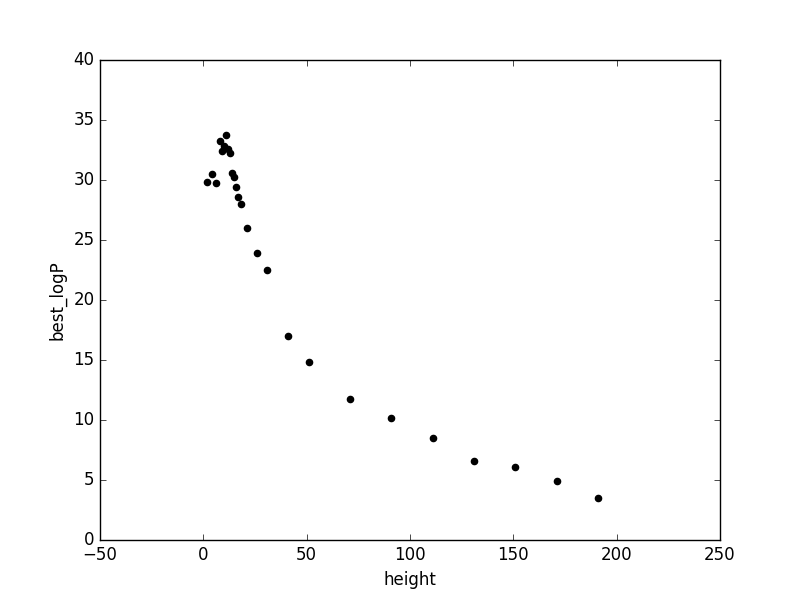

The file beside this chart, header and first rows:
height, best_logP
2, 29.86
4, 30.52
6, 29.71
8, 33.25
9, 32.41
10, 32.8
11, 33.75
12, 32.55
13, 32.24
14, 30.61
15, 30.26
16, 29.41
17, 28.54
18, 27.97
21, 26
26, 23.92
31, 22.54
41, 17.04
51, 14.8
71, 11.79
91, 10.18
111, 8.523
131, 6.599
151, 6.063
171, 4.89
191, 3.487
